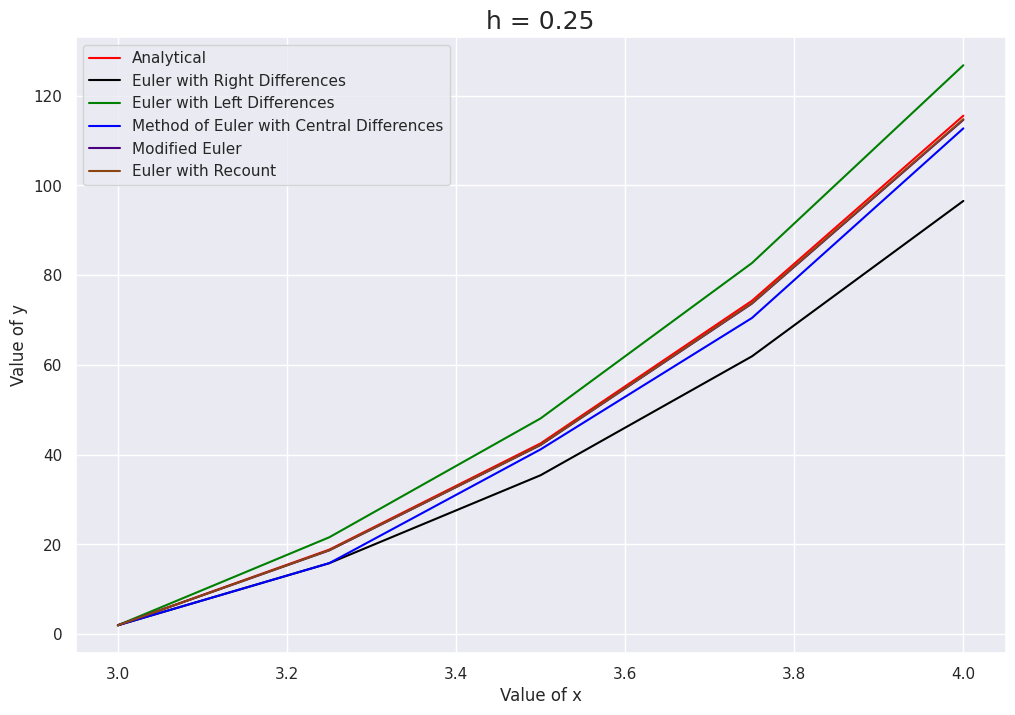
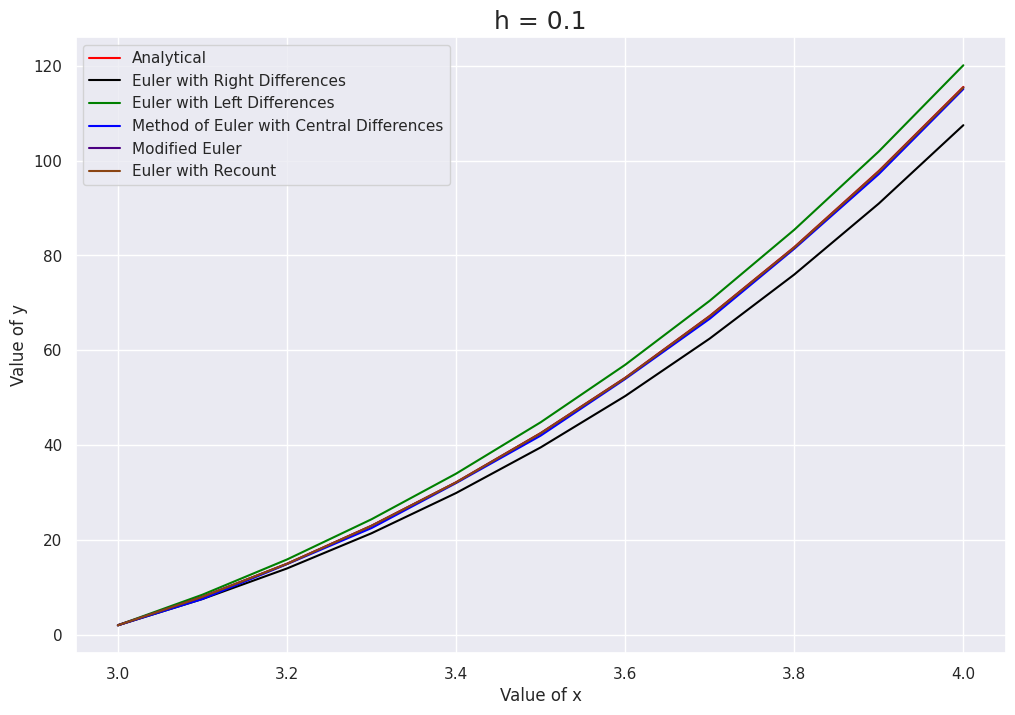
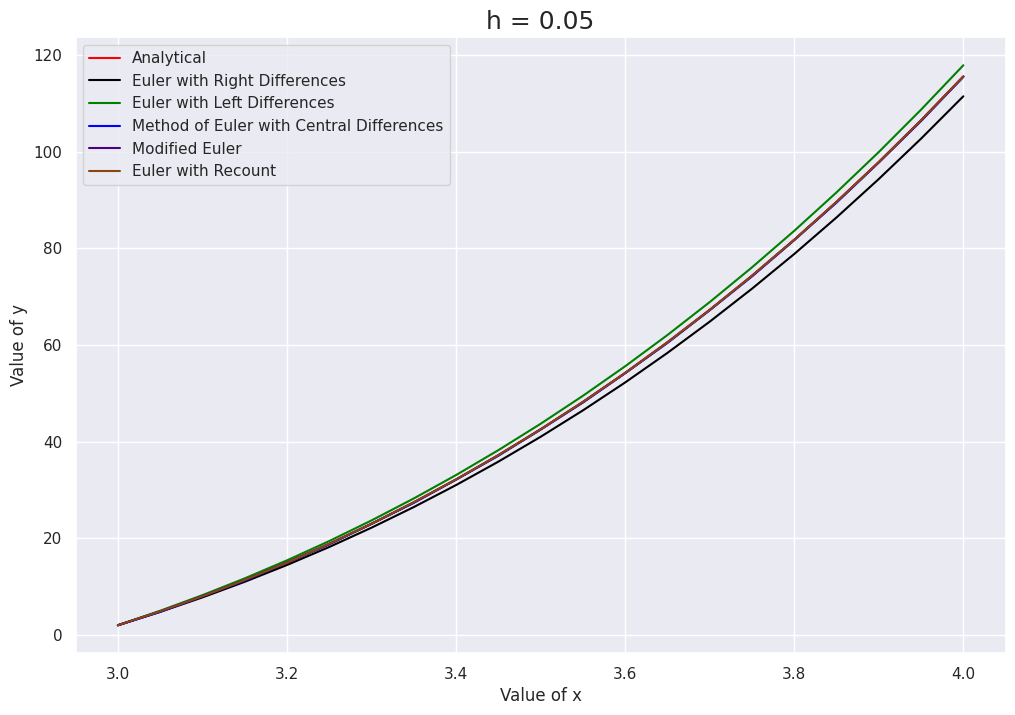
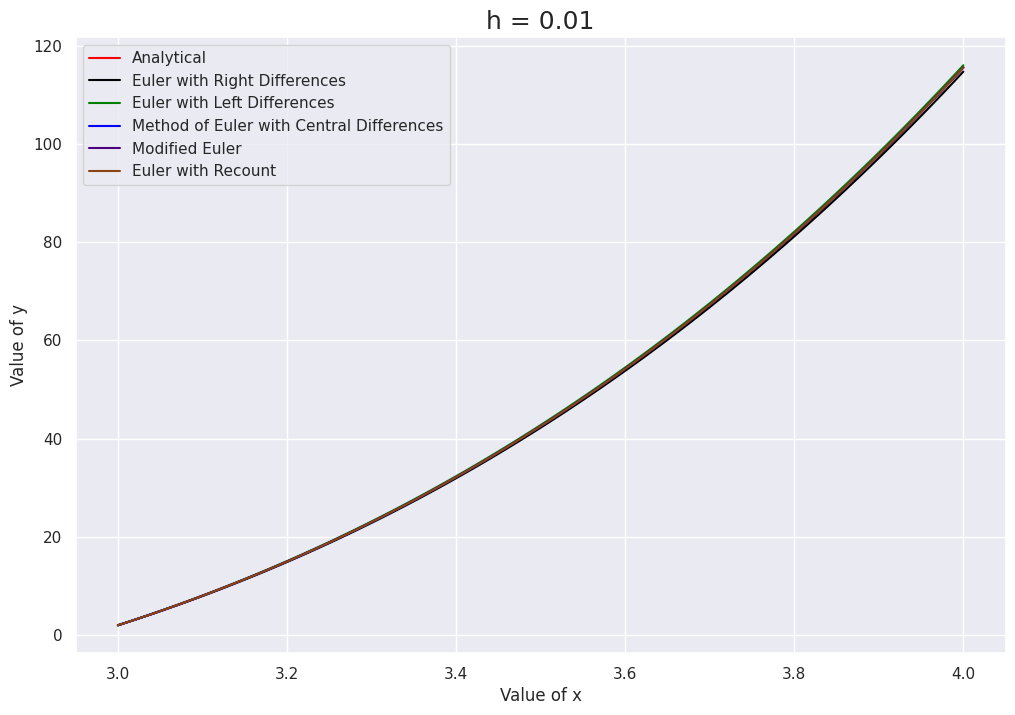

Source code (Python) for these figures, in order:
import matplotlib.pyplot as plt
import math
import numpy as np
import seaborn as sns
import sys

""" CONST """
WIDTH = 12
HEIGHT = 8

""" Functions """ 

f = lambda x,y: ((2 * (x ** 4) + 2 * y)/x)
check = lambda x: (x ** 2) * ((x ** 2) - 79/9)

def modified_euler(x, y, n, h):
    """ Modified Euler Method """
    print('Modified Euler Method')
    print((' ' * 19) + 'X' + (' ' * 22) + 'Y' + (' ' * 16) + 'Y_Check')
    for i in range(n-1):
        ytemp = y[i] + h/2 * f(x[i], y[i])
        y[i+1] = y[i] + h*f(x[i]+h/2, ytemp)
        print(F'{x[i+1]:20} | {y[i+1]:20} | {check(x[i+1]):20}')
    return y

def euler_recount(x, y, n, h):
    """ Method of Euler with Recount """
    print('Method of Euler with Recount')
    print((' ' * 19) + 'X' + (' ' * 22) + 'Y' + (' ' * 16) + 'Y_Check')
    for i in range(n-1):
        ytemp = y[i] + h*f(x[i], y[i])
        y[i+1] = y[i] + h/2 * (f(x[i], y[i]) + f(x[i]+ h, ytemp))
        print(F'{x[i+1]:20} | {y[i+1]:20} | {check(x[i+1]):20}')
    return y

def euler_right_diff(x, y, n, h):
    """ Method of Euler with Right Differences """
    print('Method of Euler with Right Differences')
    print((' ' * 19) + 'X' + (' ' * 22) + 'Y' + (' ' * 16) + 'Y_Check')
    for i in range(n-1):
        y[i+1] = y[i] + h*f(x[i], y[i])
        print(F'{x[i+1]:20} | {y[i+1]:20} | {check(x[i+1]):20}')
    return y

def euler_left_diff(x, y, n, h):
    print('Method of Euler with Left Differences')
    print((' ' * 19) + 'X' + (' ' * 22) + 'Y' + (' ' * 16) + 'Y_Check')
    for i in range(n-1):
        y[i+1] = y[i] + h*f(x[i+1], y[i+1])
        print(F'{x[i+1]:20} | {y[i+1]:20} | {check(x[i+1]):20}')
    return y

def euler_central_diff(x, y, n, h):
    print('Method of Euler with Central Differences')
    print((' ' * 19) + 'X' + (' ' * 22) + 'Y' + (' ' * 16) + 'Y_Check')
    y[1] = y[0] + h*f(x[0], y[0])
    for i in range(1, n-1):
        y[i+1] = y[i-1] + 2*h*f(x[i], y[i])
        print(F'{x[i+1]:20} | {y[i+1]:20} | {check(x[i+1]):20}')
    return y

def create_plots(h, n):
    x = [0 for i in range(n)]
    y = [0 for i in range(n)]
    x[0] = 3
    for i in range(n-1): 
        x[i+1] = x[i] + h
    y[0] = 2
    sns.set()
    plt.figure(figsize=(WIDTH,HEIGHT))
    y_check = [check(x[i]) for i in range(len(x))]
    plt.plot(x, y_check, color='red')
    y_rf = euler_right_diff(x, y, n, h)
    plt.plot(x, y_rf, color='black')
    y_lf = euler_left_diff(x, y, n, h)
    plt.plot(x, y_lf, color='green')
    y_cd = euler_central_diff(x, y, n, h)
    plt.plot(x, y_cd, color='blue')
    y_me = modified_euler(x, y, n, h)
    plt.plot(x, y_me, color='indigo')
    y_er = euler_recount(x, y, n, h)
    plt.plot(x, y_er, color='saddlebrown')
    plt.legend(['Analytical', 'Euler with Right Differences', 'Euler with Left Differences', \
     'Method of Euler with Central Differences', 'Modified Euler', 'Euler with Recount'])
    plt.xlabel("Value of x")
    plt.ylabel("Value of y")
    plt.title(f'h = {h}',fontdict={'size': 18})
    plt.show()


if __name__ == "__main__":
    a = 3
    b = 4
    h_list = [0.25, 0.1, 0.05, 0.01]
    for h in h_list:
        n = math.ceil(((b-a)/h + 1))
        create_plots(h, n)